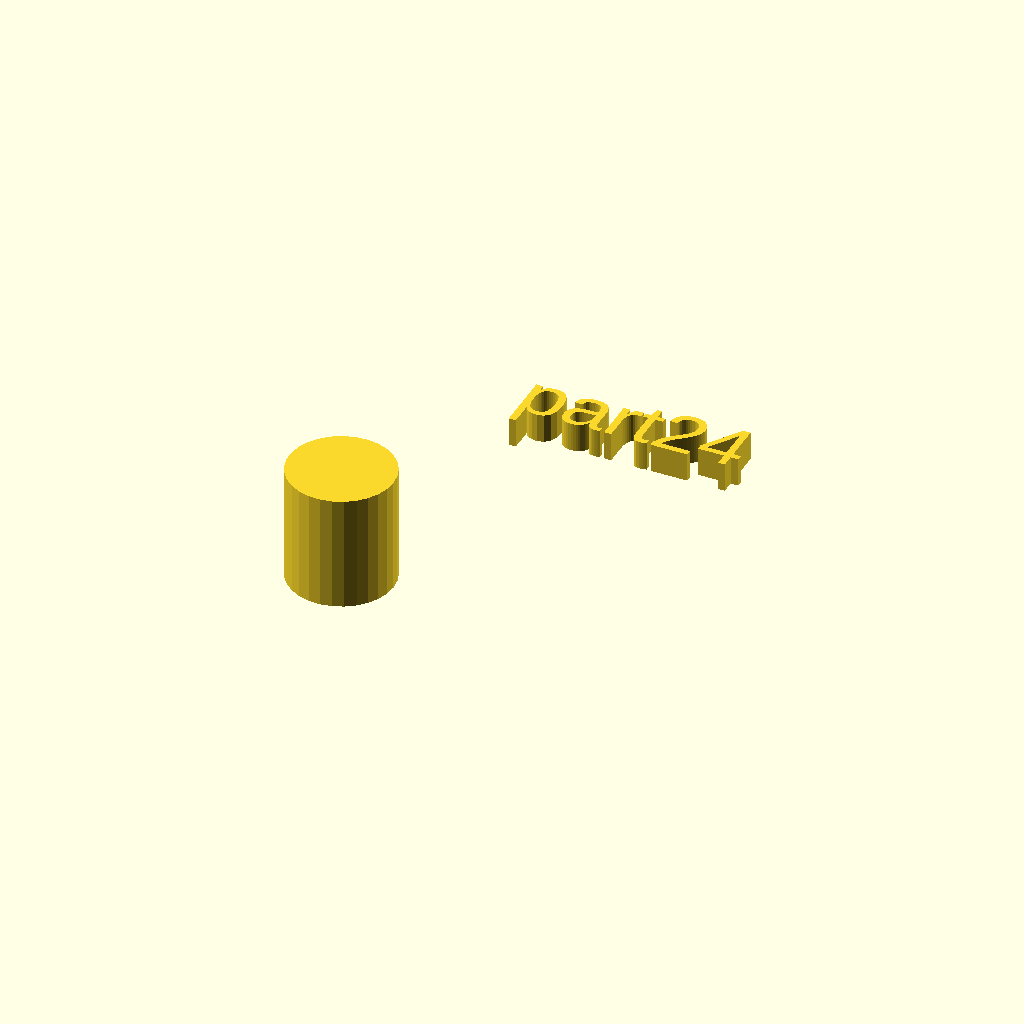
Cell 1 — every parameter at its default value.
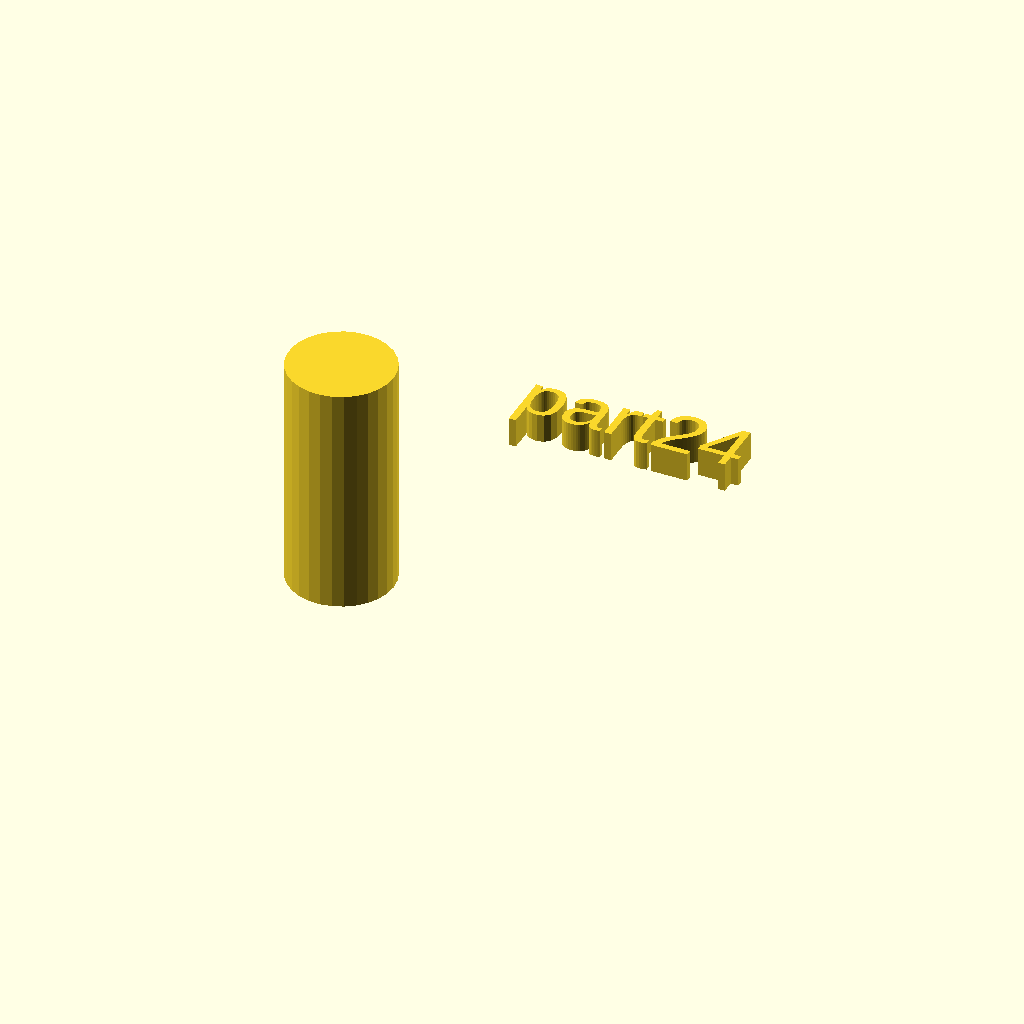
Cell 2 — h set to 40, the other parameters unchanged.
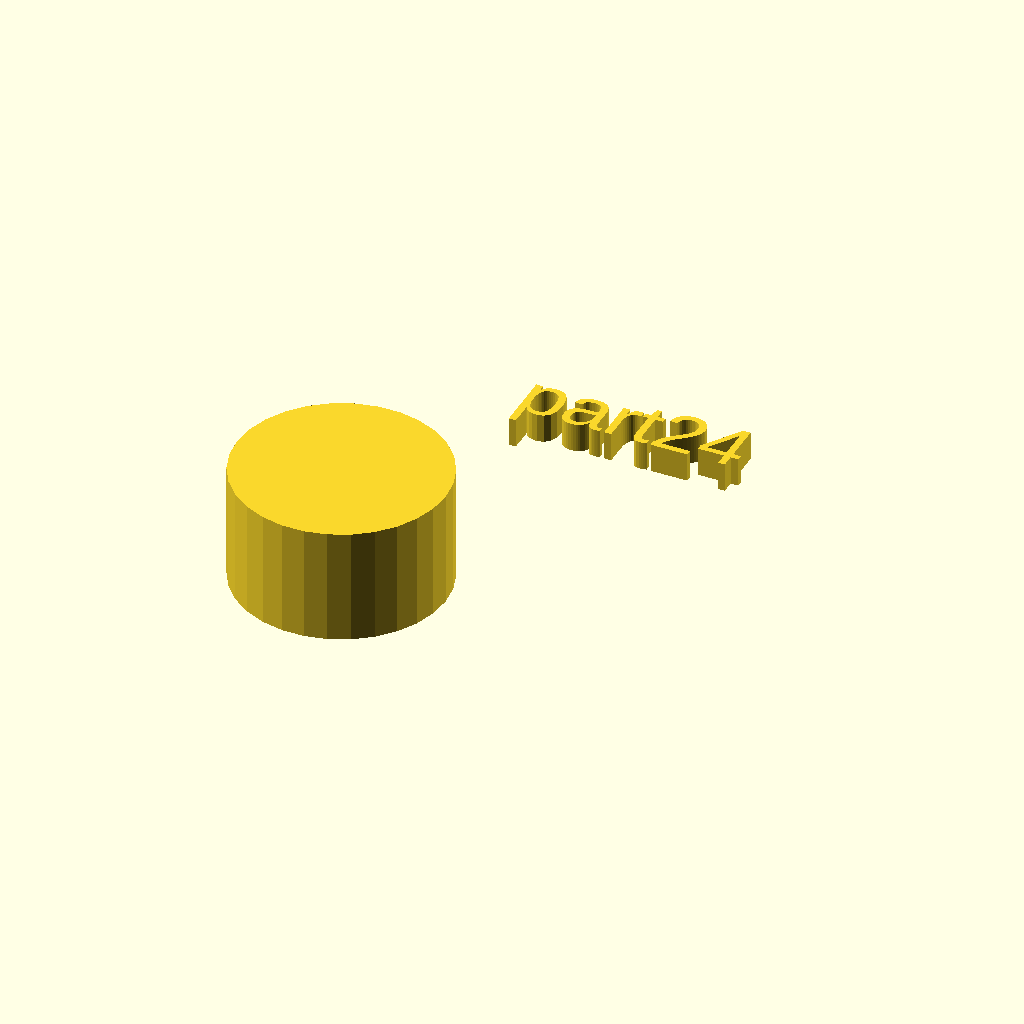
Cell 3 — r1 set to 18, the other parameters unchanged.
All cells are drawn from one camera (rotation 55°, 0°, 25°, orthographic, colour scheme Cornfield), so only the parameter changes between them.
Source of the model, docs/local_scad/part24.scad:
//[CUSTOMIZATION]
// Height
h=20;
// Radius
r1=9;
// Message
txt="part24";
module __END_CUSTOMIZATIONS () { }
cylinder(h,r1,r1);
translate([20,20,20]) { linear_extrude(5) text(txt, font="Liberation Sans"); }
Customizer parameters (derived from the source; name, type, default, range or options):
h: number, default 20
r1: number, default 9
txt: string, default "part24"
